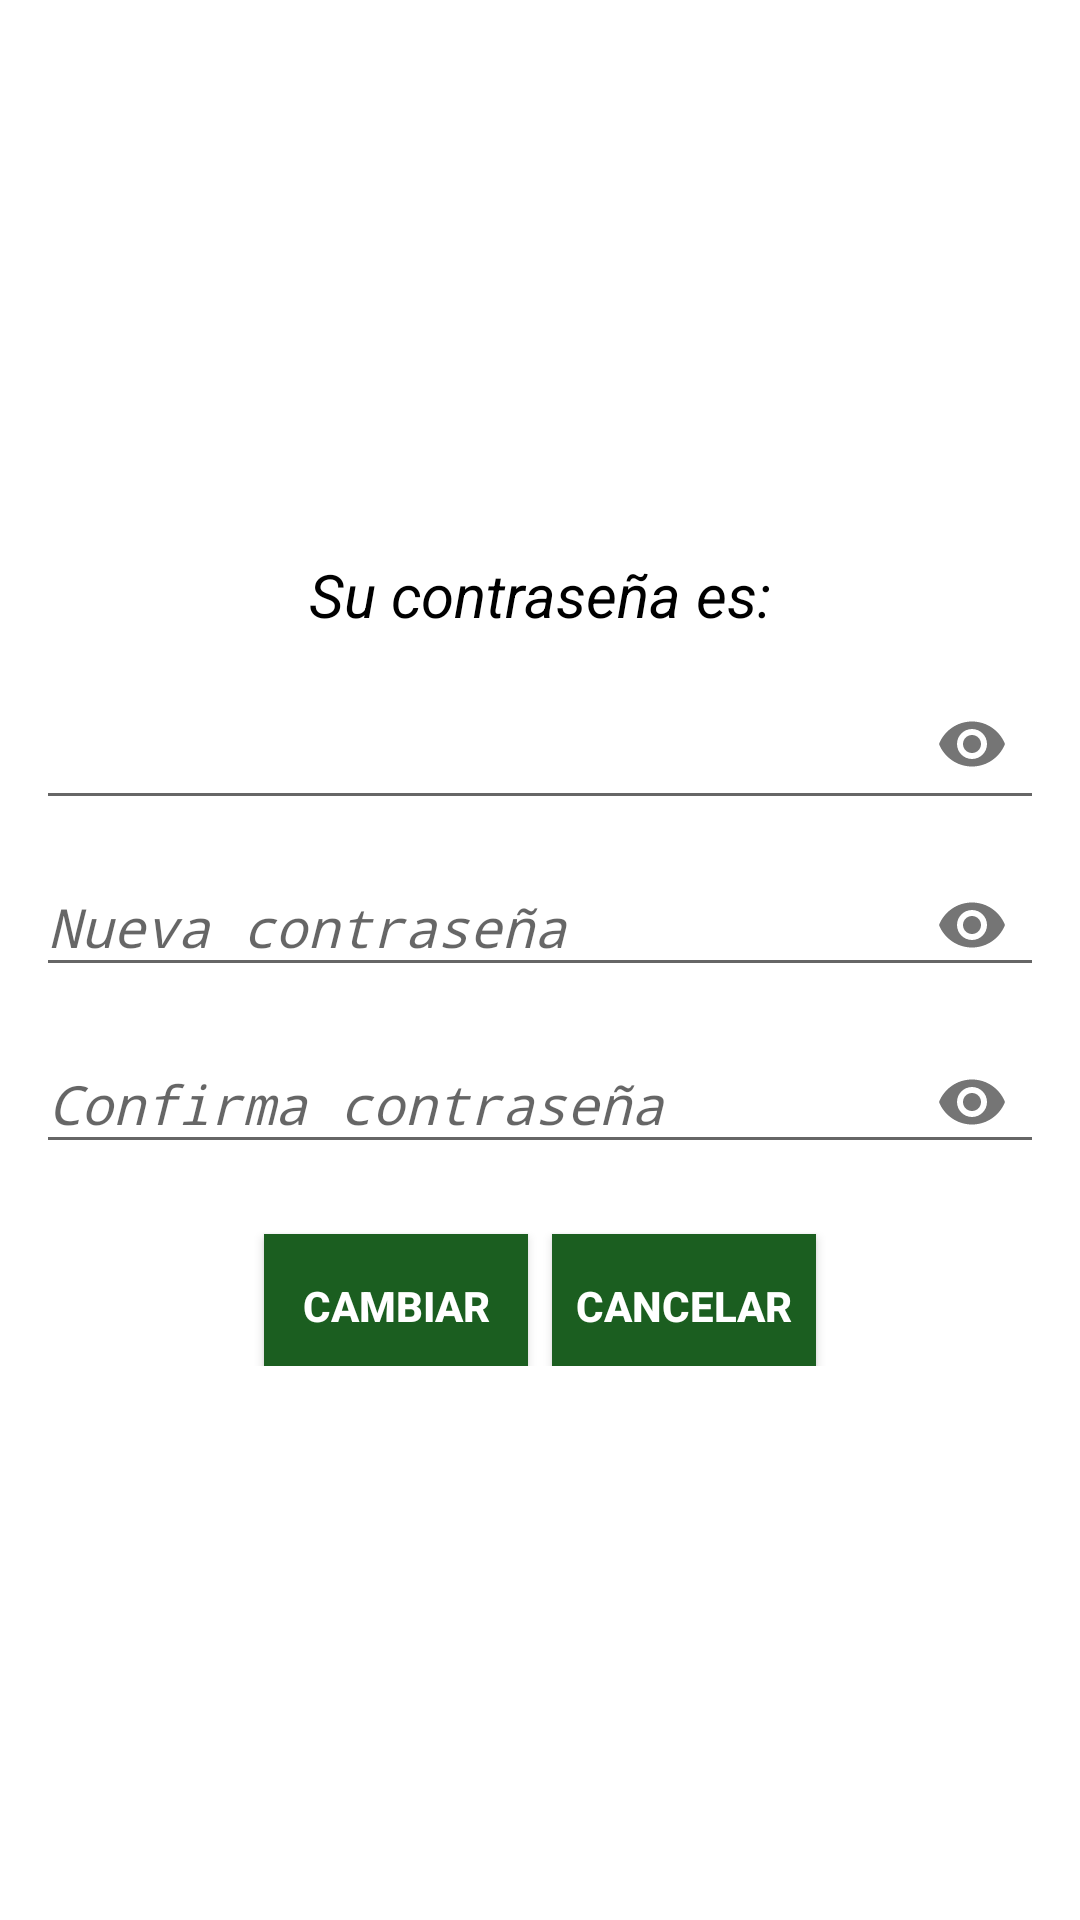

Write the Android layout XML for this screen, with the resource values it uses.
<!-- AndroidManifest.xml: application theme AppTheme -->
<!-- res/layout/box_dialog_password.xml -->
<?xml version="1.0" encoding="utf-8"?>
<androidx.appcompat.widget.LinearLayoutCompat xmlns:android="http://schemas.android.com/apk/res/android"
    android:layout_width="300dp"
    android:layout_height="wrap_content"
    xmlns:app="http://schemas.android.com/apk/res-auto"
    android:background="#ffffff"
    android:orientation="vertical"
    android:layout_gravity="center"
    android:padding="12dp">

    <androidx.appcompat.widget.LinearLayoutCompat
        android:layout_width="match_parent"
        android:layout_height="match_parent"
        android:gravity="center"
        android:orientation="vertical">

        <TextView
            android:id="@+id/Txt_Password"
            android:text="@string/Txt_Password"
            android:layout_width="wrap_content"
            android:layout_height="wrap_content"
            android:textSize="20sp"
            android:textStyle="italic"
            android:textColor="@color/black"
            />
        <com.google.android.material.textfield.TextInputLayout
            android:layout_width="match_parent"
            android:layout_height="wrap_content"
            app:passwordToggleEnabled="true">
            <EditText
                android:id="@+id/Password__"
                android:text="@string/Password__"
                android:layout_width="match_parent"
                android:layout_height="wrap_content"
                android:layout_marginTop="8dp"
                android:textSize="25sp"
                android:textStyle="italic"
                android:inputType="textPassword"
                android:gravity="center"
                android:textColor="@color/black"
                />
        </com.google.android.material.textfield.TextInputLayout>

        <com.google.android.material.textfield.TextInputLayout
            android:layout_width="match_parent"
            android:layout_height="wrap_content"
            app:passwordToggleEnabled="true">

            <EditText
                android:id="@+id/New_Password"
                android:hint="@string/New_Password"
                android:inputType="textPassword"
                android:layout_width="match_parent"
                android:layout_height="wrap_content"
                android:textStyle="italic"/>

        </com.google.android.material.textfield.TextInputLayout>

        <com.google.android.material.textfield.TextInputLayout
            android:layout_width="match_parent"
            android:layout_height="wrap_content"
            app:passwordToggleEnabled="true">

            <EditText
                android:id="@+id/Confirm_Password"
                android:hint="@string/Confirm_Password"
                android:inputType="textPassword"
                android:layout_width="match_parent"
                android:layout_height="wrap_content"
                android:textStyle="italic"/>

        </com.google.android.material.textfield.TextInputLayout>

        <androidx.appcompat.widget.LinearLayoutCompat
            android:orientation="horizontal"
            android:gravity="center"
            android:layout_width="match_parent"
            android:layout_height="wrap_content"
            android:layout_marginTop="8dp">
            
            <Button
                android:id="@+id/Btn_Change_password"
                android:text="@string/Btn_Change_password"
                android:textStyle="bold"
                android:textColor="#ffffff"
                android:layout_marginTop="8dp"
                android:background="@color/colorPrimary"
                app:cornerRadius = "20dp"
                app:strokeColor="@color/colorPrimary"
                android:layout_width="wrap_content"
                android:layout_height="wrap_content"/>
            <Button
                android:id="@+id/Btn_Cancel_Password"
                android:text="@string/Btn_Cancel_Password"
                android:textStyle="bold"
                android:textColor="#ffffff"
                android:layout_marginTop="8dp"
                android:layout_marginStart="8dp"
                android:background="@color/colorPrimary"
                app:cornerRadius = "20dp"
                app:strokeColor="@color/colorPrimary"
                android:layout_width="wrap_content"
                android:layout_height="wrap_content"/>

        </androidx.appcompat.widget.LinearLayoutCompat>

    </androidx.appcompat.widget.LinearLayoutCompat>

</androidx.appcompat.widget.LinearLayoutCompat>
<!-- resources referenced by this layout -->
<resources>
  <color name="black">#FF000000</color>
  <color name="colorPrimary">#1B5E20</color>
  <string name="Btn_Cancel_Password">Cancelar</string>
  
  
      //UserRegistration
  <string name="Btn_Change_password">Cambiar</string>
  <string name="Confirm_Password">Confirma contraseña</string>
  <string name="New_Password">Nueva contraseña</string>
  <string name="Password__">----</string>
  <string name="Txt_Password">Su contraseña es:</string>
  <style name="AppTheme" parent="Theme.AppCompat.Light.DarkActionBar">
          <item name="colorPrimary">@color/colorPrimary</item>
          <item name="colorPrimaryDark">@color/colorPrimaryDark</item>
          <item name="colorAccent">@color/colorAccent</item>
      </style>
  <color name="colorPrimaryDark">#006db3</color>
  <color name="colorAccent">#006db3</color>
</resources>
